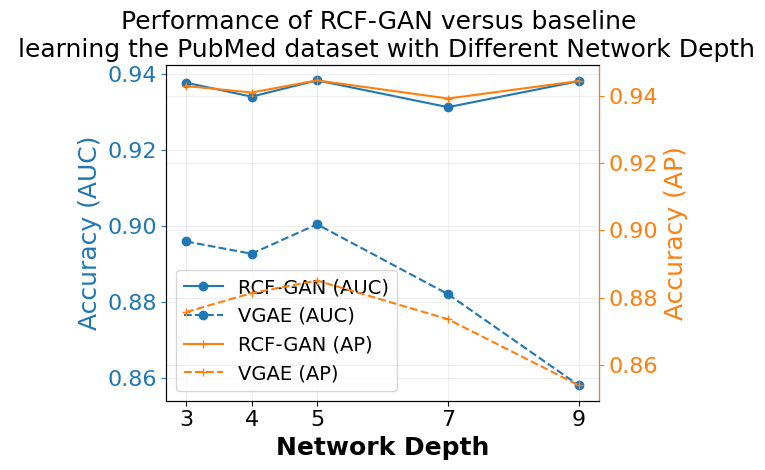

Generate this figure with matplotlib:
import numpy as np
import matplotlib.pyplot as plt
from matplotlib import rc


x_axis_name = "Network Depth"

test_roc = np.array([9.377013987540564477e-01, 9.340169113861772621e-01, 9.382996385818920260e-01, 9.312473476048820364e-01, 9.381067417469275416e-01])
test_ap = np.array([9.428311716677491017e-01, 9.408940579418370032e-01, 9.444993823766731911e-01, 9.391142440964028726e-01, 9.443145862764225074e-01])

vgae_test_roc = np.array([8.958893170281119200e-01, 8.926525295194776000e-01, 9.004034287883329046e-01, 8.820028831178563511e-01, 8.579660996412699081e-01])
vgae_test_ap = np.array([8.757454827713504475e-01, 8.813419898606720260e-01, 8.850910674378339449e-01, 8.736086070849108376e-01, 8.539439955376679769e-01])
#done with 128 in layer 1 and 16 in layer 2

x = np.array([3, 4, 5, 7, 9])

font = {'family' : 'Helvetica'}
rc('font', **font)

fig, ax1 = plt.subplots()
ax2 = ax1.twinx()

ax1.plot(x, test_roc, marker='o', label='RCF-GAN (AUC)',  color='#1f77b4')
ax2.plot(x, test_ap, marker='+', label='RCF-GAN (AP)', color='#ff7f0e')
ax1.plot(x, vgae_test_roc, '--', marker='o', label='VGAE (AUC)', color='#1f77b4')
ax2.plot(x, vgae_test_ap,'--', marker='+', label='VGAE (AP)', color='#ff7f0e')

ax1.spines['left'].set_color('#1f77b4')
ax2.spines['right'].set_color('#ff7f0e')
#labels
ax1.set_xlabel(x_axis_name, fontweight='bold', fontsize=18)
ax1.set_ylabel('Accuracy (AUC)', color='#1f77b4',fontsize=18)
ax2.set_ylabel('Accuracy (AP)', color='#ff7f0e',fontsize=18)
ax1.tick_params(axis='y', colors='#1f77b4', labelsize=16)
ax1.tick_params(axis='x', labelsize=16)  # Increase tick font size
ax2.tick_params(axis='y', colors='#ff7f0e', labelsize=16)
ax1.set_xticks(x)  # Set x-tick positions based on data points
ax1.set_xticklabels([str(label) for label in x])

#ax1.set_ylim(ax11,ax12)
#ax2.set_ylim(ax21,ax22)
ax1.grid(True, alpha=0.2)
ax2.grid(True, alpha=0.2)

lines1, labels1 = ax1.get_legend_handles_labels()
lines2, labels2 = ax2.get_legend_handles_labels()
lines = lines1 + lines2
labels = labels1 + labels2
ax1.legend(lines, labels, loc='best', fontsize=14)

ax1.set_title('Performance of RCF-GAN versus baseline \n learning the PubMed dataset with Different {}'.format(x_axis_name),fontsize=18)
plt.tight_layout()
plt.show()







